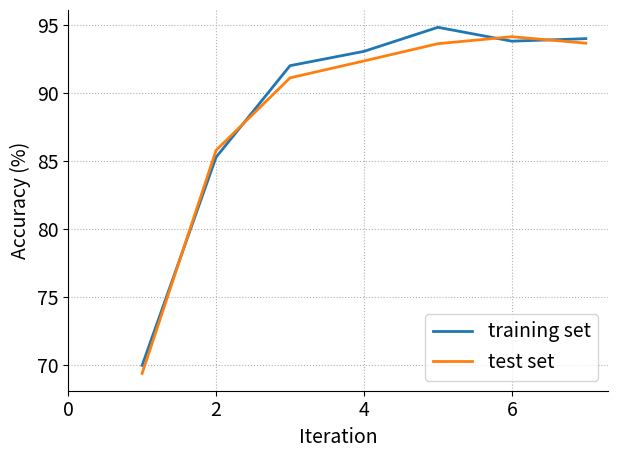

The script that saved this image:
import matplotlib.pyplot as plt
import numpy as np
plt.rcParams.update({'font.size': 14})

target = "stack"

# 1D-target
if target == "1D-target":
    # training = [-1.191608, -1.036632, -1.023472, -0.885944, -0.826336, -0.808208, -0.787856, -0.7826184, -0.7741384, -0.7766104, -0.7781736, -0.7775808000000001, -0.7754215999999999, -0.7762136, -0.7797672]
    # testing = [-1.1424826666666668, -0.9647946666666667, -0.955472, -0.9756053333333333, -0.823376, -0.8077946666666667, -0.790472, -0.787408, -0.7835306666666667, -0.784448, -0.7858106666666667, -0.7830773333333333, -0.7815253333333333, -0.782104, -0.7890613333333333]

    training = [86.9776, 91.5504, 92.1128, 95.364, 96.9216, 97.3968, 97.948, 98.1192, 98.2872, 98.2088, 98.1736, 98.2512, 98.2496, 98.28, 98.1856]
    testing = [89.46760000000002, 93.57195000000002, 93.85925, 93.47925, 97.53765000000001, 98.11725000000001, 98.45125, 98.57445, 98.63280000000002, 98.5964, 98.59285000000003, 98.69325, 98.68924999999999, 98.64914999999999, 98.52474999999998]
    
    x = [1, 2, 3, 4, 5, 6, 7, 8, 9, 10, 11, 12, 13, 14, 15]
    ren = range(0, len(x)+1, 3)

# 2D-highway
if target == "2D-highway":
    # training = [-1.12849,-0.287779,0.162089,0.261831,0.277573,0.321149,0.259748,0.390868,0.367335,0.387768,0.392703]
    # testing = [-0.4518745,0.0126962,0.0455108,0.3429345,0.292507,0.345308,0.3075035,0.3234745,0.3355485,0.378921,0.3667095]

    training = [82.9624, 89.443, 91.8389, 93.202, 93.4597, 93.7248, 93.3946, 94.1544, 93.6772, 94.0282, 94.0067, 93.0047, 93.953, 93.7933, 94.0275]
    testing = [87.3946, 91.2385, 91.2728, 94.38325, 93.9289, 94.4832, 94.1695, 94.19325, 94.1863, 94.5973, 94.7588, 93.72785, 94.3715, 94.3477, 94.7835]
    x = [1, 2, 3, 4, 5, 6, 7, 8, 9, 10, 11, 12, 13, 14, 15]
    ren = range(0, len(x)+1, 3)

# 2D-merge
if target == "2D-merge":
    # training = [-2.45907,-1.90358,-1.65009,-1.52427,-1.46253,-1.25326,-0.942493,-0.854028,-0.809816,-0.783505,-0.780442,-0.759502,-0.797437,-0.780687,-0.762582]
    # testing = [-2.64202,-2.13013,-1.87573,-1.70812,-1.64285,-1.33789,-1.05342,-0.966207,-0.918407,-0.894232,-0.895988,-0.9115,-0.894763,-0.885708,-0.891118]
    
    training = [50.0243, 60.0351, 65.6662, 69.0176, 71.8554, 80.0811, 88.8581, 91.5743, 93.0892, 93.7743, 93.9108, 94.2797, 93.477, 93.8703, 94.3446]
    testing = [48.8338, 57.4405, 62.9878, 67.8676, 69.6811, 79.9196, 87.5432, 90.2669, 91.6554, 92.5588, 92.5588, 91.9689, 91.9851, 92.1426, 92.1723]

    x = [1, 2, 3, 4, 5, 6, 7, 8, 9, 10, 11, 12, 13, 14, 15]
    ren = range(0, len(x)+1, 3)

# Pick-and-place
if target == "pick-place":
    # training = [-2.25105, -0.455193, 0.147231, 0.131797, 0.342262, 0.339634, 0.34021, 0.340289, 0.321884, 0.314556]
    # testing = [-2.90212, -0.491461, 0.181175, 0.171733, 0.581842, 0.583377, 0.583154, 0.585468, 0.585548, 0.57876]

    training = [77.1673, 90.5306, 94.9102, 94.8939, 96.2204, 96.1918, 96.2204, 96.2367, 96.1184, 96.3265]
    testing = [73.1374, 89.4054, 93.8844, 93.9034, 96.868, 96.8816, 96.8844, 96.9116, 96.9224, 96.4503]
    x = [1, 2, 3, 4, 5, 6, 7, 8, 9, 10]
    ren = range(0, len(x)+1, 2)

# Stack
if target == "stack":
    # training = [-2.90982,-2.00568,-1.48507,-1.41652,-1.20787,-1.42555,-1.40436]
    # testing = [-2.75336,-1.62262,-1.28502,-1.20091,-0.962306,-0.99673,-1.12744]

    training = [69.9886, 85.2658, 91.9812, 93.0309, 94.796, 93.7785, 93.9631]
    testing = [69.402, 85.7698, 91.0879, 92.3275, 93.5946, 94.1047, 93.6322]
    x = [1, 2, 3, 4, 5, 6, 7]

    ren = range(0, len(x)+1, 2)

fig, ax = plt.subplots()
ax.spines['top'].set_visible(False)
ax.spines['right'].set_visible(False)

ax.plot(x, training, label = "training set", linewidth=2)
ax.plot(x, testing, label = "test set", linewidth=2)

plt.xlabel("Iteration")
plt.xticks(ren)
plt.ylabel("Accuracy (%)")

plt.legend(loc = 'lower right')
plt.tight_layout()
plt.grid(linestyle='dotted')
plt.savefig(target + "-emloop.png")
plt.show()

# LDIPS tests

# # 1D-target
# testing = [-1.10372e+06, -469523, -465382, -465691, -465691, -465691, -465691, -465691, -465691]
# emdips = [-1.10372e+06, -428431, -361798, -358302, -365852, -308766, -302923, -296427, -295278]
# testing = [each / (100*125*30) for each in testing]
# emdips = [each / (100*125*30) for each in emdips]


# x = [0, 1, 2, 3, 4, 5, 6, 7, 8]

# fig, ax = plt.subplots()
# ax.spines['top'].set_visible(False)
# ax.spines['right'].set_visible(False)

# ax.plot(x, testing, label = "deterministic")
# ax.plot(x, emdips, label = "probabilistic")

# plt.xlabel("Iteration")
# plt.ylabel("Average Obs Likelihood\n(log scale)")

# plt.legend(loc = 'lower right')
# plt.grid()
# plt.savefig("1D-target-ldips.png", dpi=1200)
# plt.show()